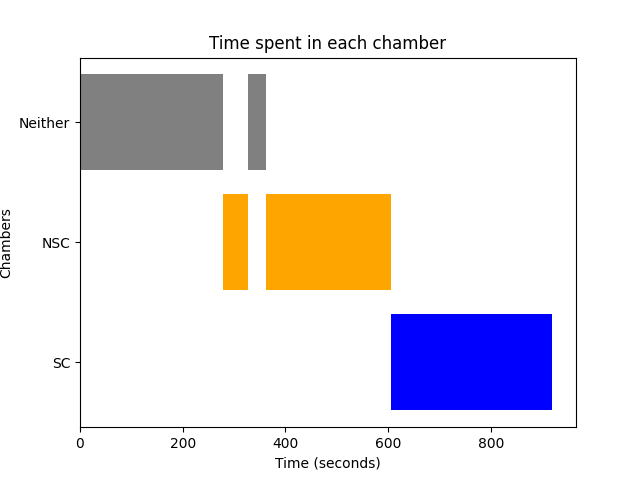

Values plotted in this chart, from the file beside it:
Chamber, Start Time, End Time, Average Time
Neither, 0, 34.3, 34.8
Neither, 34.3, 69.63, 34.8
Neither, 69.63, 90.87, 34.8
Neither, 90.87, 106.5, 34.8
Neither, 106.5, 153.5, 34.8
Neither, 153.5, 167.5, 34.8
Neither, 167.5, 255.5, 34.8
Neither, 255.5, 279.3, 34.8
NSC, 279.3, 299.6, 29.23
NSC, 299.6, 327.4, 29.23
Neither, 327.4, 361.3, 34.8
NSC, 361.3, 379.9, 29.23
NSC, 379.9, 398.3, 29.23
NSC, 398.3, 439.8, 29.23
NSC, 439.8, 449.7, 29.23
NSC, 449.7, 488.1, 29.23
NSC, 488.1, 542.7, 29.23
NSC, 542.7, 587.7, 29.23
NSC, 587.7, 605.5, 29.23
SC, 605.5, 621.9, 28.55
SC, 621.9, 677.8, 28.55
SC, 677.8, 733.6, 28.55
SC, 733.6, 779.2, 28.55
SC, 779.2, 791.7, 28.55
SC, 791.7, 819.7, 28.55
SC, 819.7, 835.4, 28.55
SC, 835.4, 859.7, 28.55
SC, 859.7, 883.7, 28.55
SC, 883.7, 914.5, 28.55
SC, 914.5, 919.5, 28.55
